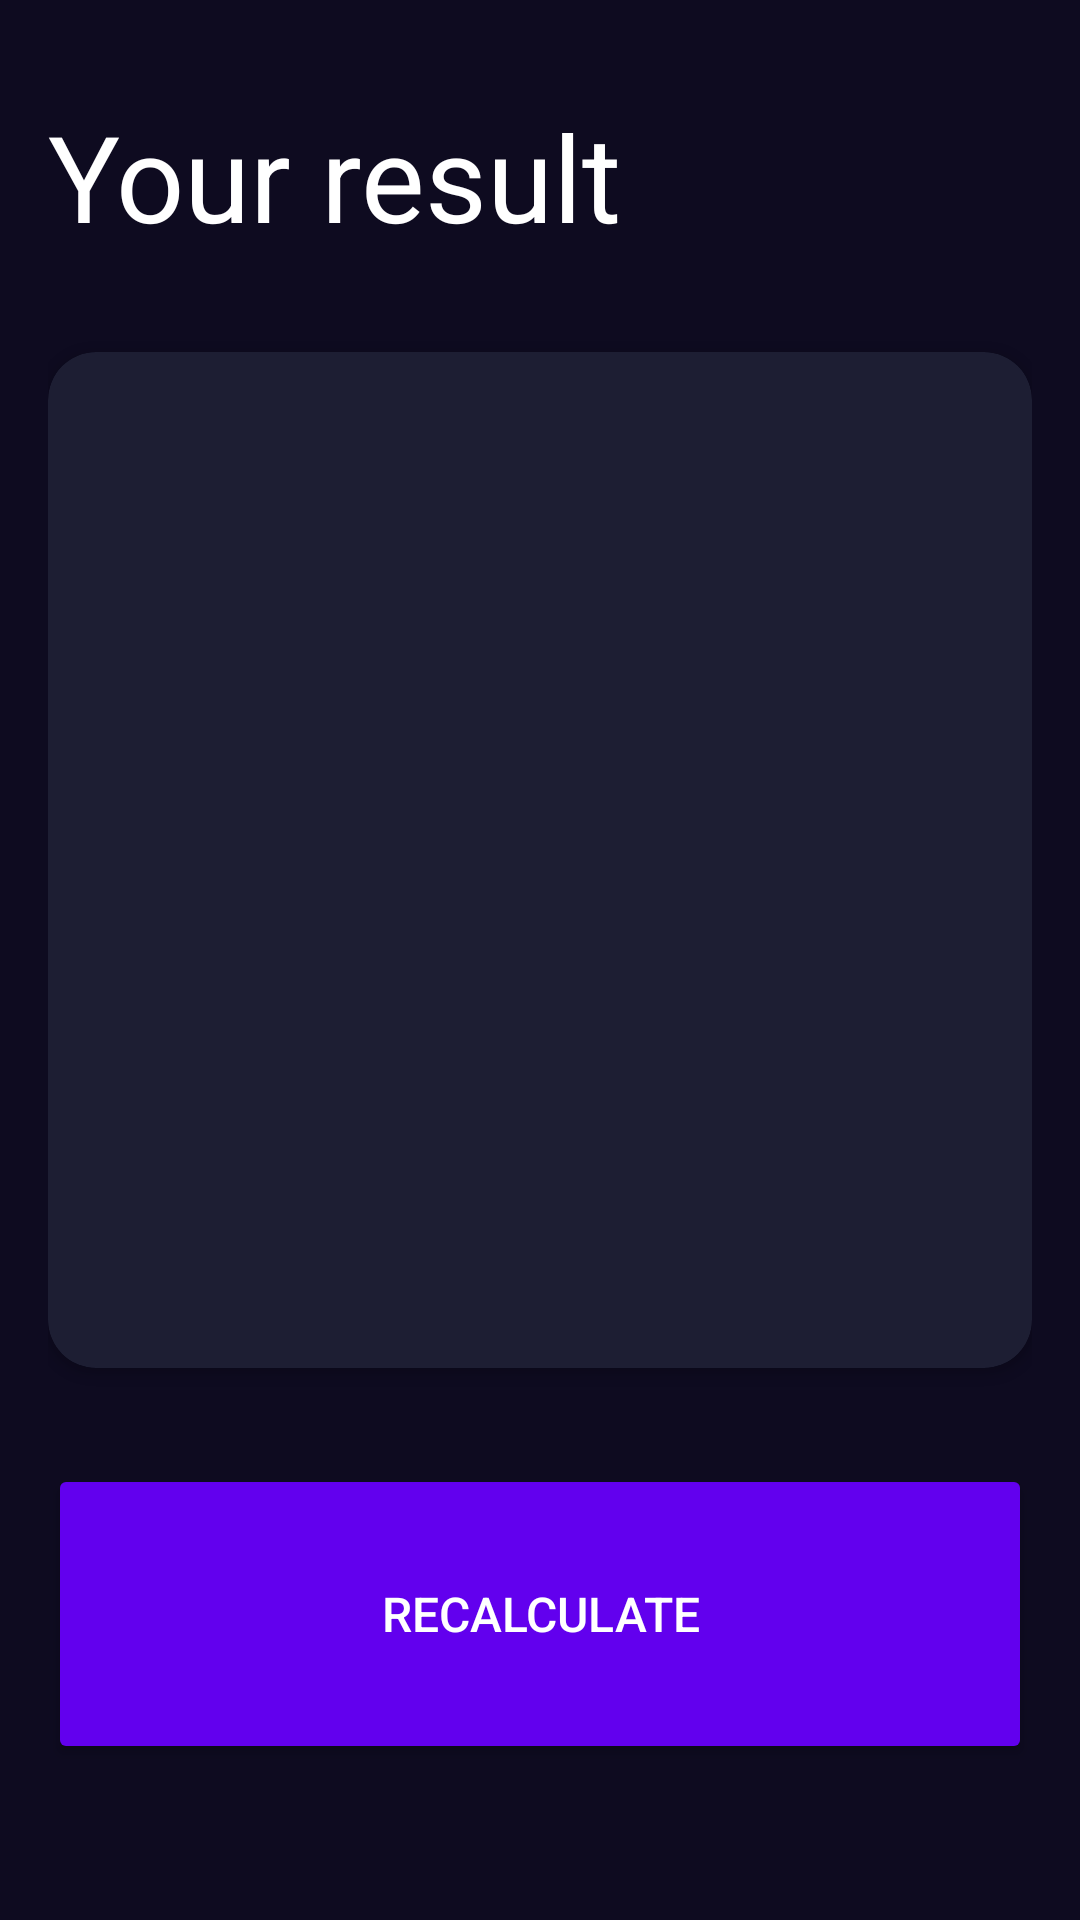

Here is an Android app screen rendered from its layout file. Give the layout XML and the strings, colors and styles it references.
<!-- AndroidManifest.xml: application theme Theme.AndroidMaster -->
<!-- res/layout/activity_result_imcactivity.xml -->
<?xml version="1.0" encoding="utf-8"?>
<androidx.constraintlayout.widget.ConstraintLayout xmlns:android="http://schemas.android.com/apk/res/android"
    xmlns:app="http://schemas.android.com/apk/res-auto"
    xmlns:tools="http://schemas.android.com/tools"
    android:layout_width="match_parent"
    android:layout_height="match_parent"
    android:background="@color/background_app"
    android:padding="16dp"
    tools:context=".imccalculator.ResultIMCActivity">

    <TextView
        android:id="@+id/tvTitle"
        android:layout_width="wrap_content"
        android:layout_height="wrap_content"
        android:layout_marginTop="16dp"
        android:text="Your result"
        android:textColor="@color/white"
        android:textSize="40sp"
        app:layout_constraintStart_toStartOf="parent"
        app:layout_constraintTop_toTopOf="parent" />

    <androidx.cardview.widget.CardView
        android:layout_width="0dp"
        android:layout_height="0dp"
        android:layout_marginVertical="32dp"
        app:cardBackgroundColor="@color/background_component"
        app:cardCornerRadius="16dp"
        app:layout_constraintBottom_toTopOf="@+id/btnRecalculateIMC"
        app:layout_constraintEnd_toEndOf="parent"
        app:layout_constraintStart_toStartOf="parent"
        app:layout_constraintTop_toBottomOf="@id/tvTitle">

        <androidx.appcompat.widget.LinearLayoutCompat
            android:layout_width="match_parent"
            android:layout_height="match_parent"
            android:layout_margin="16dp"
            android:gravity="center"
            android:orientation="vertical">

            <TextView
                android:id="@id/tvResult"
                android:layout_width="wrap_content"
                android:layout_height="wrap_content"
                android:textSize="26sp"
                tools:text="Normal" />

            <TextView
                android:id="@+id/tvIMC"
                android:layout_width="wrap_content"
                android:layout_height="wrap_content"
                android:layout_marginVertical="64dp"
                android:textColor="@color/white"
                android:textSize="70sp"
                tools:text="Normal" />

            <TextView
                android:id="@+id/tvDescription"
                android:layout_width="wrap_content"
                android:layout_height="wrap_content"
                android:textColor="@color/white"
                android:textSize="26sp"
                tools:text="Normal" />


        </androidx.appcompat.widget.LinearLayoutCompat>

    </androidx.cardview.widget.CardView>


    <Button
        android:id="@+id/btnRecalculateIMC"
        android:layout_width="0dp"
        android:layout_height="100dp"
        android:layout_marginBottom="36dp"
        android:backgroundTint="@color/background_fab"
        android:text="Recalculate"
        android:textColor="@color/white"
        android:textSize="16sp"
        app:layout_constraintBottom_toBottomOf="parent"
        app:layout_constraintEnd_toEndOf="parent"
        app:layout_constraintStart_toStartOf="parent">


    </Button>

</androidx.constraintlayout.widget.ConstraintLayout>
<!-- resources referenced by this layout -->
<resources>
  <color name="background_app">#0E0B20</color>
  <color name="background_component">#1D1E33</color>
  <color name="background_fab">#FF6200EE</color>
  <color name="white">#FFFFFFFF</color>
  <style name="Theme.AndroidMaster" parent="Theme.MaterialComponents.DayNight.DarkActionBar">
          
          <item name="colorPrimary">@color/purple_500</item>
          <item name="colorPrimaryVariant">@color/purple_700</item>
          <item name="colorOnPrimary">@color/white</item>
          
          <item name="colorSecondary">@color/teal_200</item>
          <item name="colorSecondaryVariant">@color/teal_700</item>
          <item name="colorOnSecondary">@color/black</item>
          
          <item name="android:statusBarColor">?attr/colorPrimaryVariant</item>
          
      </style>
  <color name="purple_500">#FF6200EE</color>
  <color name="purple_700">#FF3700B3</color>
  <color name="teal_200">#FF03DAC5</color>
  <color name="teal_700">#FF018786</color>
  <color name="black">#FF000000</color>
</resources>
